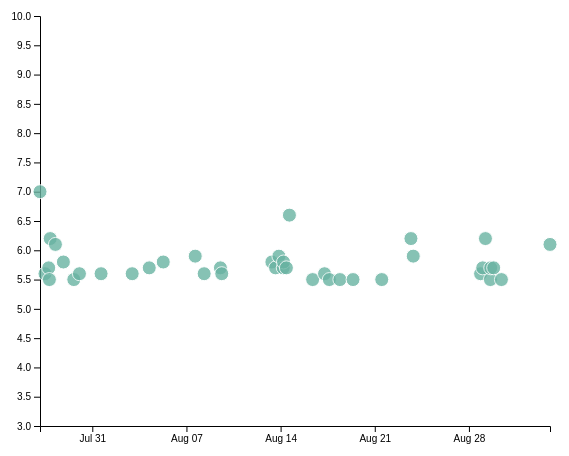
D3 v4 page, settled after 480 driven frames (8 s of simulated time); the page loaded 1 data file(s).




            // set the dimensions and margins of the graph
            var margin2 = { top: 10, right: 30, bottom: 30, left: 60 },
              width = 600 - margin2.left - margin2.right,
              height = 450 - margin2.top - margin2.bottom;

            // append the svg object to the body of the page
            var svg2 = d3.select("#my_dataviz2")
              .append("svg")
              .attr("width", width + margin2.left + margin2.right)
              .attr("height", height + margin2.top + margin2.bottom)
              .append("g")
              .attr("transform",
                "translate(" + margin2.left + "," + margin2.top + ")");

            //Read the data
            d3.csv("data/consulta6-terremotos2.csv",

              // When reading the csv, I must format variables:
              function (d) {
                return { date: d3.timeParse("%Y-%m-%d %H:%M")(d.date), value: d.value, country: d.country }
              },

              // Now I can use this dataset:
              function (data) {

                //console.log(data);

                // Add X axis --> it is a date format
                var x = d3.scaleTime()
                  .domain(d3.extent(data, function (d) { return d.date; }))
                  .range([0, width]);
                svg2.append("g")
                  .attr("transform", "translate(0," + height + ")")
                  .call(d3.axisBottom(x));

                // Add Y axis
                var y = d3.scaleLinear()
                  .domain([3.0, 10.0])
                  .range([height, 0]);
                svg2.append("g")
                  .call(d3.axisLeft(y));

                // Add a tooltip div. Here I define the general feature of the tooltip: stuff that do not depend on the data point.
                // Its opacity is set to 0: we don't see it by default.
                var tooltip = d3.select("#my_dataviz2")
                  .append("div")
                  .style("opacity", 0)
                  .attr("class", "tooltip")
                  .style("background-color", "white")
                  .style("border", "solid")
                  .style("border-width", "1px")
                  .style("border-radius", "5px")
                  .style("padding", "10px")



                // A function that change this tooltip when the user hover a point.
                // Its opacity is set to 1: we can now see it. Plus it set the text and position of tooltip depending on the datapoint (d)
                var mouseover = function (d) {
                  tooltip
                    .style("opacity", 1)
                }

                var mousemove = function (d) {
                  tooltip
                    .html("<b>Lugar</b>: " + d.country + "<br><b>Fecha</b>: " + d.date+ "<br><b>Magnitud</b>: " + d.value)
                    .style("left", (d3.mouse(this)[0] + 90) + "px") // It is important to put the +90: other wise the tooltip is exactly where the point is an it creates a weird effect
                    .style("top", (d3.mouse(this)[1]) + "px")
                }

                // A function that change this tooltip when the leaves a point: just need to set opacity to 0 again
                var mouseleave = function (d) {
                  tooltip
                    .transition()
                    .duration(200)
                    .style("opacity", 0)
                }

                // Add dots
                svg2.append('g')
                  .selectAll("dot")
                  .data(data)
                  .enter()
                  .append("circle")
                  .attr("cx", function (d) { return x(d.date); })
                  .attr("cy", function (d) { return y(d.value); })
                  .attr("r", 7)
                  .style("fill", "#69b3a2")
                  .style("opacity", 0.8)
                  .style("stroke", "white")
                  .on("mouseover", mouseover)
                  .on("mousemove", mousemove)
                  .on("mouseleave", mouseleave)

              })

          

### data: data/consulta6-terremotos2.csv
date, value, country
2022-7-27 02:43, 7, Philippines
2022-7-27 11:36, 5.6, Tonga
2022-7-27 18:16, 5.7, south of the Fiji Islands
2022-7-27 19:29, 5.5, south of the Fiji Islands
2022-7-27 20:58, 6.2, Chile
2022-7-28 06:15, 6.1, Chile
2022-7-28 20:28, 5.8, Papua New Guinea
2022-7-29 15:01, 5.5, Russia
2022-7-30 01:05, 5.6, Russia
2022-7-31 15:42, 5.6, Pakistan
2022-8-13 08:25, 5.8, Philippines
2022-8-13 15:02, 5.7, Vanuatu
2022-8-13 20:57, 5.9, Papua New Guinea
2022-8-14 04:47, 5.7, Indonesia
2022-8-14 05:11, 5.8, Vanuatu
2022-8-14 10:20, 5.7, China
2022-8-14 15:44, 6.6, south of the Kermadec Islands
2022-8-16 09:09, 5.5, Macquarie Island region
2022-8-17 06:24, 5.6, Japan
2022-8-17 14:56, 5.5, Timor Leste
2022-8-18 09:46, 5.5, Indonesia
2022-8-19 09:12, 5.5, southern Mid-Atlantic Ridge
2022-8-2 23:11, 5.6, Fiji
2022-8-21 12:28, 5.5, Ecuador
2022-8-23 16:31, 6.2, Indonesia
2022-8-23 20:41, 5.9, Balleny Islands region
2022-8-28 20:48, 5.6, Fiji region
2022-8-29 00:34, 5.7, Indonesia
2022-8-29 05:29, 6.2, Indonesia
2022-8-29 14:19, 5.5, Japan
2022-8-29 14:55, 5.7, Guam
2022-8-29 20:10, 5.7, south of the Kermadec Islands
2022-8-30 10:00, 5.5, Pacific-Antarctic Ridge
2022-8-4 05:39, 5.7, Japan region
2022-8-5 06:38, 5.8, New Zealand
2022-8-7 15:40, 5.9, Russia
2022-8-8 07:37, 5.6, Papua New Guinea
2022-8-9 12:37, 5.7, Chile
2022-8-9 14:59, 5.6, Banda Sea
2022-9-3 00:39, 6.1, Papua New Guinea